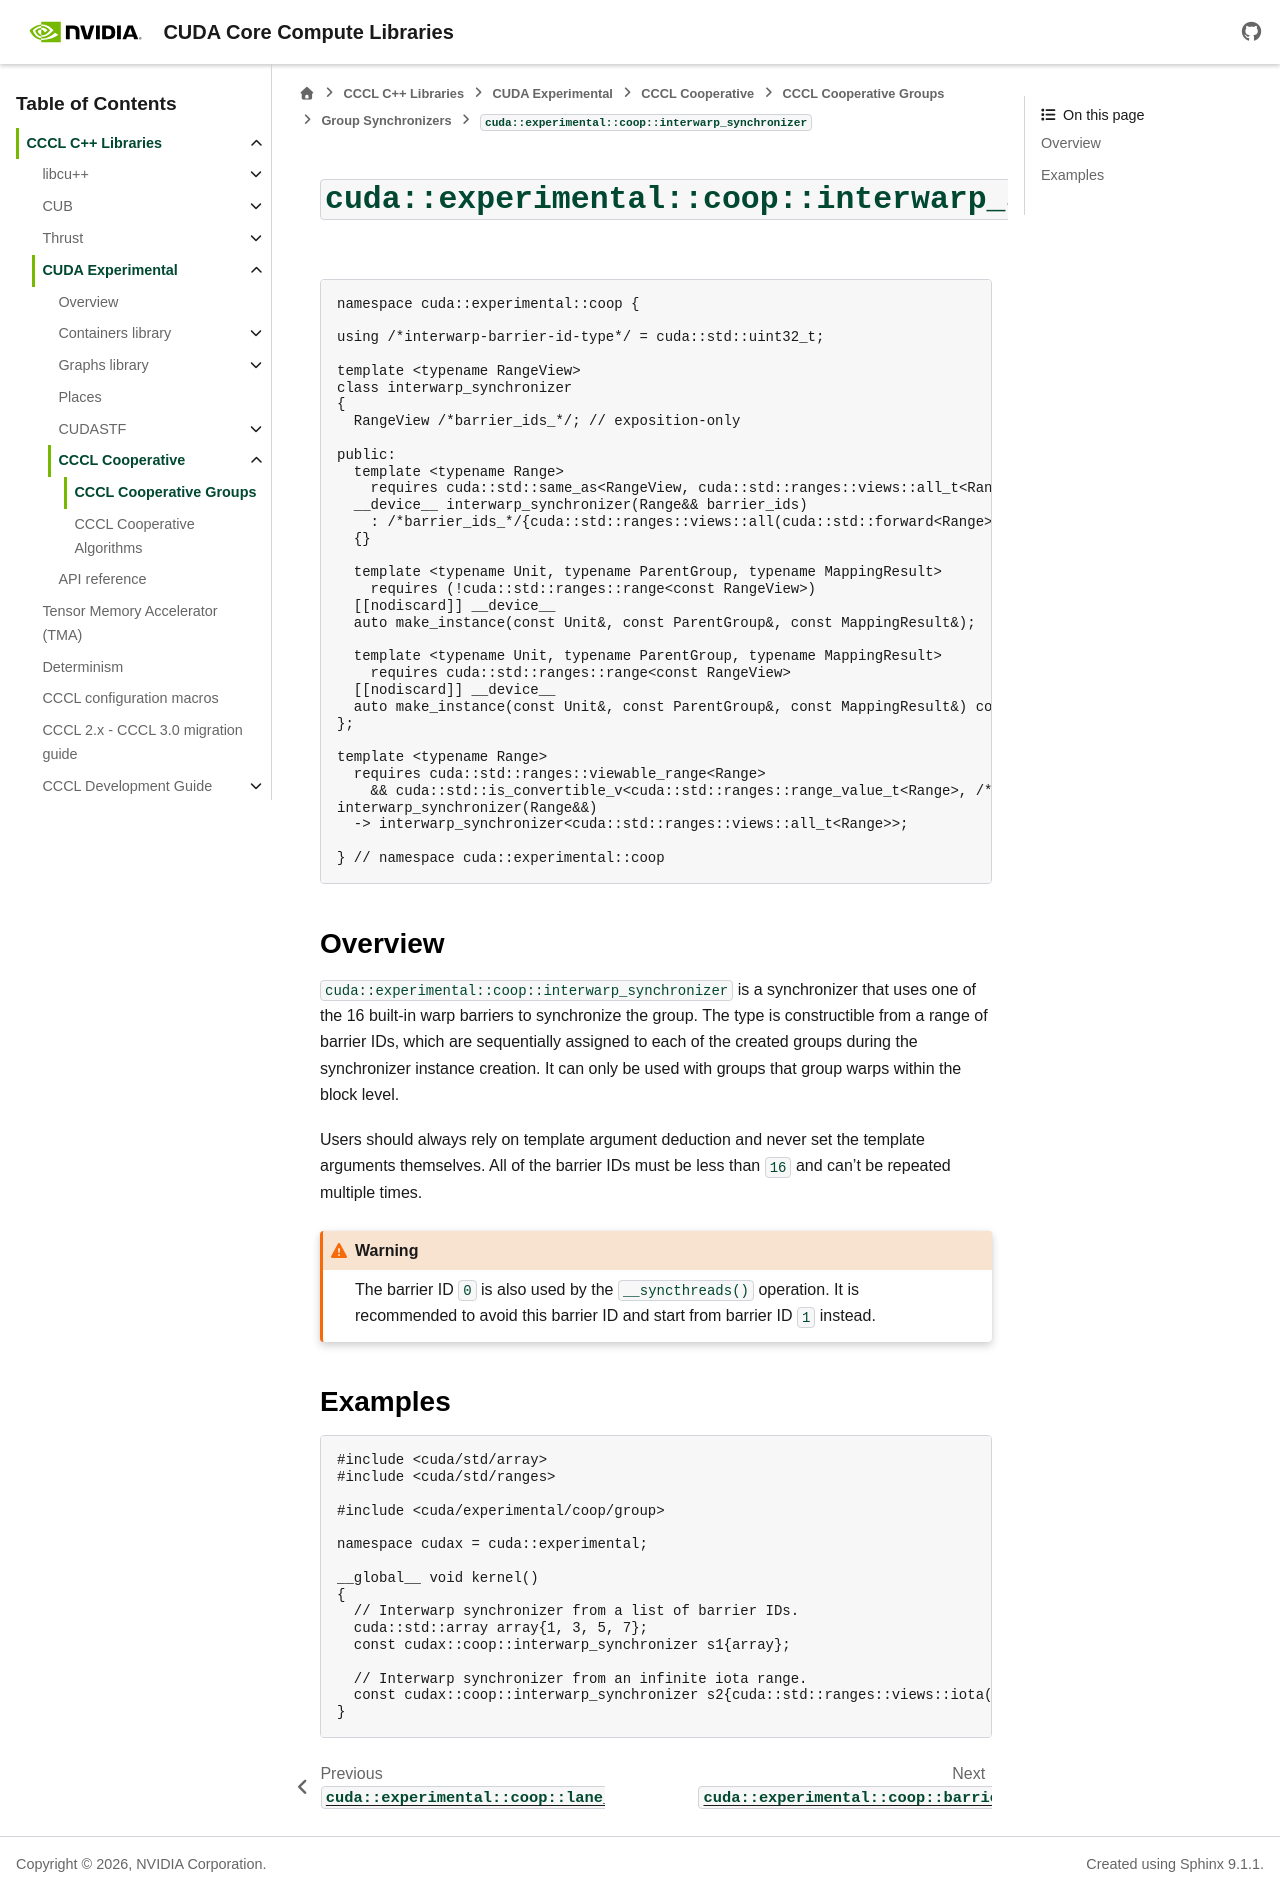

repository: NVIDIA/cccl · page: docs/unstable/cudax/coop/group/synchronizer/interwarp_synchronizer.html · generator: sphinx

.. _cudax-coop-group-synchronizer-interwarp-synchronizer:

``cuda::experimental::coop::interwarp_synchronizer``
====================================================

.. code:: cuda

  namespace cuda::experimental::coop {

  using /*interwarp-barrier-id-type*/ = cuda::std::uint32_t;

  template <typename RangeView>
  class interwarp_synchronizer
  {
    RangeView /*barrier_ids_*/; // exposition-only

  public:
    template <typename Range>
      requires cuda::std::same_as<RangeView, cuda::std::ranges::views::all_t<Range>>
    __device__ interwarp_synchronizer(Range&& barrier_ids)
      : /*barrier_ids_*/{cuda::std::ranges::views::all(cuda::std::forward<Range>(barrier_ids))}
    {}

    template <typename Unit, typename ParentGroup, typename MappingResult>
      requires (!cuda::std::ranges::range<const RangeView>)
    [[nodiscard]] __device__
    auto make_instance(const Unit&, const ParentGroup&, const MappingResult&);

    template <typename Unit, typename ParentGroup, typename MappingResult>
      requires cuda::std::ranges::range<const RangeView>
    [[nodiscard]] __device__
    auto make_instance(const Unit&, const ParentGroup&, const MappingResult&) const;
  };

  template <typename Range>
    requires cuda::std::ranges::viewable_range<Range>
      && cuda::std::is_convertible_v<cuda::std::ranges::range_value_t<Range>, /*interwarp-barrier-id-type*/>
  interwarp_synchronizer(Range&&)
    -> interwarp_synchronizer<cuda::std::ranges::views::all_t<Range>>;

  } // namespace cuda::experimental::coop

Overview
--------

``cuda::experimental::coop::interwarp_synchronizer`` is a synchronizer that uses one of the 16 built-in warp barriers to synchronize the group. The type is constructible from a range of barrier IDs, which are sequentially assigned to each of the created groups during the synchronizer instance creation. It can only be used with groups that group warps within the block level.

Users should always rely on template argument deduction and never set the template arguments themselves. All of the barrier IDs must be less than ``16`` and can't be repeated multiple times.

.. warning:: The barrier ID ``0`` is also used by the ``__syncthreads()`` operation. It is recommended to avoid this barrier ID and start from barrier ID ``1`` instead.

Examples
--------

.. code:: cuda

  #include <cuda/std/array>
  #include <cuda/std/ranges>

  #include <cuda/experimental/coop/group>

  namespace cudax = cuda::experimental;

  __global__ void kernel()
  {
    // Interwarp synchronizer from a list of barrier IDs.
    cuda::std::array array{1, 3, 5, 7};
    const cudax::coop::interwarp_synchronizer s1{array};

    // Interwarp synchronizer from an infinite iota range.
    const cudax::coop::interwarp_synchronizer s2{cuda::std::ranges::views::iota(1)};
  }
